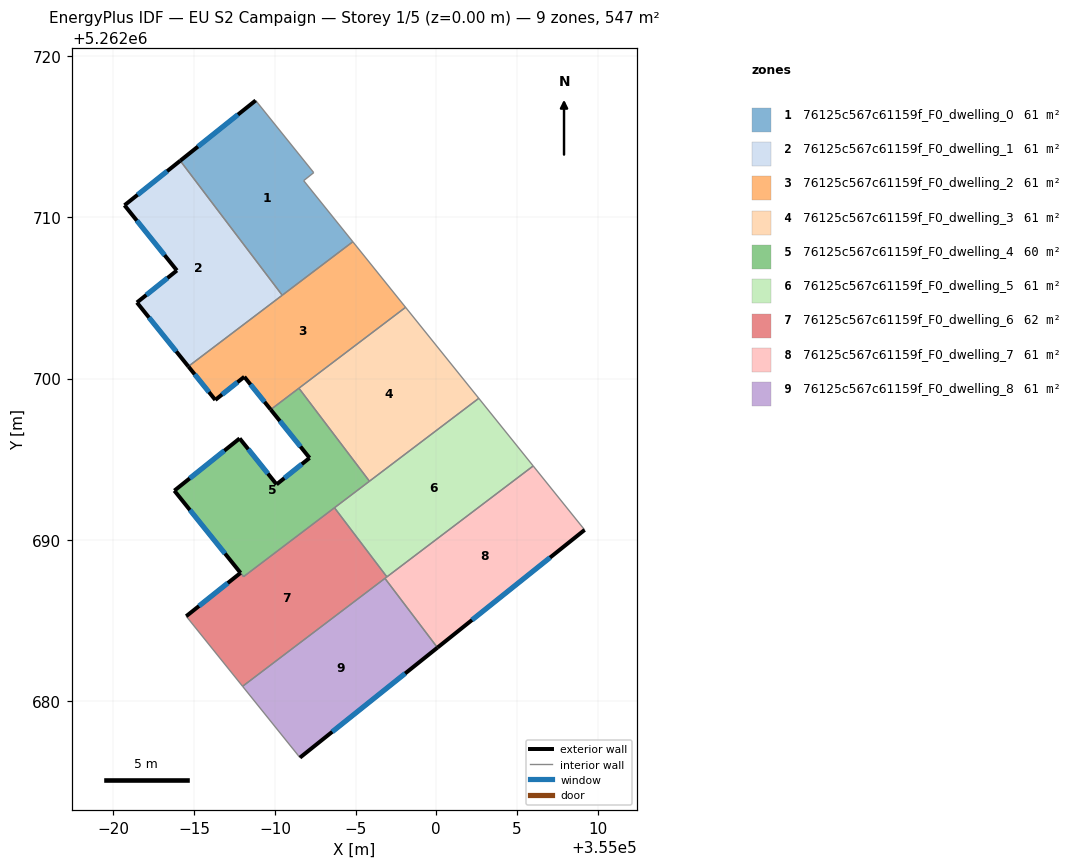
=== STOREY PLAN SPEC (per zone: floor XY polygon, exterior-wall plan segments, windows/doors) ===
zone 1: 76125c567c61159f_F0_dwelling_0  (60.7 m²)
  floor: (354992.41, 5262712.76) (354991.78, 5262712.26) (354994.83, 5262708.48) (354990.46, 5262705.16) (354984.14, 5262713.50) (354988.81, 5262717.23)
  exterior wall: (354988.81, 5262717.23) – (354984.14, 5262713.50)  [6.0 m]
    window: (354987.71, 5262716.35) – (354985.23, 5262714.37)  [5.0 m²]
  interior walls: 5
zone 2: 76125c567c61159f_F0_dwelling_1  (60.7 m²)
  floor: (354984.14, 5262713.50) (354990.46, 5262705.16) (354984.64, 5262700.75) (354981.45, 5262704.71) (354983.93, 5262706.70) (354980.68, 5262710.74)
  exterior wall: (354983.93, 5262706.70) – (354981.45, 5262704.71)  [3.2 m]
    window: (354983.35, 5262706.23) – (354982.03, 5262705.18)  [2.7 m²]
  exterior wall: (354980.68, 5262710.74) – (354983.93, 5262706.70)  [5.2 m]
    window: (354981.45, 5262709.79) – (354983.17, 5262707.65)  [4.4 m²]
  exterior wall: (354984.14, 5262713.50) – (354980.68, 5262710.74)  [4.4 m]
    window: (354983.33, 5262712.85) – (354981.49, 5262711.38)  [3.7 m²]
  exterior wall: (354981.45, 5262704.71) – (354984.64, 5262700.75)  [5.1 m]
    window: (354982.20, 5262703.78) – (354983.89, 5262701.68)  [4.3 m²]
  interior walls: 2
zone 3: 76125c567c61159f_F0_dwelling_2  (60.7 m²)
  floor: (354994.83, 5262708.48) (354998.10, 5262704.41) (354989.74, 5262698.08) (354988.11, 5262700.11) (354986.31, 5262698.68) (354984.64, 5262700.75)
  exterior wall: (354988.11, 5262700.11) – (354989.74, 5262698.08)  [2.6 m]
    window: (354988.49, 5262699.63) – (354989.36, 5262698.56)  [2.2 m²]
  exterior wall: (354986.31, 5262698.68) – (354988.11, 5262700.11)  [2.3 m]
    window: (354986.73, 5262699.01) – (354987.68, 5262699.77)  [1.9 m²]
  exterior wall: (354984.64, 5262700.75) – (354986.31, 5262698.68)  [2.7 m]
    window: (354985.03, 5262700.26) – (354985.92, 5262699.16)  [2.2 m²]
  interior walls: 5
zone 4: 76125c567c61159f_F0_dwelling_3  (60.7 m²)
  floor: (354998.10, 5262704.41) (355002.63, 5262698.78) (354995.86, 5262693.64) (354991.49, 5262699.40)
  interior walls: 4
zone 5: 76125c567c61159f_F0_dwelling_4  (59.7 m²)
  floor: (354991.49, 5262699.40) (354995.86, 5262693.64) (354988.06, 5262687.73) (354983.77, 5262693.06) (354987.82, 5262696.29) (354990.10, 5262693.44) (354992.15, 5262695.08) (354989.74, 5262698.08)
  exterior wall: (354987.82, 5262696.29) – (354983.77, 5262693.06)  [5.2 m]
    window: (354986.87, 5262695.53) – (354984.72, 5262693.82)  [4.4 m²]
  exterior wall: (354990.10, 5262693.44) – (354987.82, 5262696.29)  [3.7 m]
    window: (354989.57, 5262694.11) – (354988.35, 5262695.62)  [3.1 m²]
  exterior wall: (354992.15, 5262695.08) – (354990.10, 5262693.44)  [2.6 m]
    window: (354991.67, 5262694.70) – (354990.58, 5262693.83)  [2.2 m²]
  exterior wall: (354989.74, 5262698.08) – (354992.15, 5262695.08)  [3.8 m]
    window: (354990.31, 5262697.37) – (354991.58, 5262695.79)  [3.2 m²]
  exterior wall: (354983.77, 5262693.06) – (354987.87, 5262687.96)  [6.5 m]
    window: (354984.73, 5262691.86) – (354986.91, 5262689.16)  [5.5 m²]
  interior walls: 5
zone 6: 76125c567c61159f_F0_dwelling_5  (60.7 m²)
  floor: (355002.63, 5262698.78) (355006.00, 5262694.59) (354996.94, 5262687.71) (354993.69, 5262692.00)
  interior walls: 5
zone 7: 76125c567c61159f_F0_dwelling_6  (61.8 m²)
  floor: (354993.69, 5262692.00) (354996.94, 5262687.71) (354988.00, 5262680.93) (354984.51, 5262685.28) (354987.87, 5262687.96) (354988.06, 5262687.73)
  exterior wall: (354987.87, 5262687.96) – (354984.51, 5262685.28)  [4.3 m]
    window: (354987.08, 5262687.33) – (354985.30, 5262685.91)  [3.6 m²]
  interior walls: 6
zone 8: 76125c567c61159f_F0_dwelling_7  (60.7 m²)
  floor: (355006.00, 5262694.59) (355009.19, 5262690.62) (355000.07, 5262683.33) (354996.82, 5262687.62)
  exterior wall: (355000.07, 5262683.33) – (355009.19, 5262690.62)  [11.7 m]
    window: (355002.21, 5262685.04) – (355007.05, 5262688.91)  [9.9 m²]
  interior walls: 4
zone 9: 76125c567c61159f_F0_dwelling_8  (60.7 m²)
  floor: (354996.82, 5262687.62) (355000.07, 5262683.33) (354991.55, 5262676.52) (354988.00, 5262680.93)
  exterior wall: (354991.55, 5262676.52) – (355000.07, 5262683.33)  [10.9 m]
    window: (354993.55, 5262678.12) – (354998.07, 5262681.73)  [9.2 m²]
  interior walls: 3

=== DERIVED (storey summary) ===
Building: EU S2 Campaign
Storey: 1 of 5  (floor level z = 0.00 m)
Storey gross floor area: 546.5 m²
Zones on this storey: 9
  - 76125c567c61159f_F0_dwelling_0: floor 60.7 m²; exterior wall 6.0 m (17.9 m²); 1 window(s) 5.0 m²; WWR 28.1%
  - 76125c567c61159f_F0_dwelling_1: floor 60.7 m²; exterior wall 17.9 m (53.6 m²); 4 window(s) 15.1 m²; WWR 28.1%
  - 76125c567c61159f_F0_dwelling_2: floor 60.7 m²; exterior wall 7.6 m (22.7 m²); 3 window(s) 6.4 m²; WWR 28.1%
  - 76125c567c61159f_F0_dwelling_3: floor 60.7 m²
  - 76125c567c61159f_F0_dwelling_4: floor 59.7 m²; exterior wall 21.8 m (65.5 m²); 5 window(s) 18.4 m²; WWR 28.1%
  - 76125c567c61159f_F0_dwelling_5: floor 60.7 m²
  - 76125c567c61159f_F0_dwelling_6: floor 61.8 m²; exterior wall 4.3 m (12.9 m²); 1 window(s) 3.6 m²; WWR 28.1%
  - 76125c567c61159f_F0_dwelling_7: floor 60.7 m²; exterior wall 11.7 m (35.0 m²); 1 window(s) 9.9 m²; WWR 28.1%
  - 76125c567c61159f_F0_dwelling_8: floor 60.7 m²; exterior wall 10.9 m (32.7 m²); 1 window(s) 9.2 m²; WWR 28.1%
Zone adjacency (shared interzone walls):
  - 76125c567c61159f_F0_dwelling_0 ↔ 76125c567c61159f_F0_dwelling_1
  - 76125c567c61159f_F0_dwelling_0 ↔ 76125c567c61159f_F0_dwelling_2
  - 76125c567c61159f_F0_dwelling_1 ↔ 76125c567c61159f_F0_dwelling_2
  - 76125c567c61159f_F0_dwelling_2 ↔ 76125c567c61159f_F0_dwelling_3
  - 76125c567c61159f_F0_dwelling_2 ↔ 76125c567c61159f_F0_dwelling_4
  - 76125c567c61159f_F0_dwelling_3 ↔ 76125c567c61159f_F0_dwelling_4
  - 76125c567c61159f_F0_dwelling_3 ↔ 76125c567c61159f_F0_dwelling_5
  - 76125c567c61159f_F0_dwelling_4 ↔ 76125c567c61159f_F0_dwelling_5
  - 76125c567c61159f_F0_dwelling_4 ↔ 76125c567c61159f_F0_dwelling_6
  - 76125c567c61159f_F0_dwelling_5 ↔ 76125c567c61159f_F0_dwelling_6
  - 76125c567c61159f_F0_dwelling_5 ↔ 76125c567c61159f_F0_dwelling_7
  - 76125c567c61159f_F0_dwelling_6 ↔ 76125c567c61159f_F0_dwelling_7
  - 76125c567c61159f_F0_dwelling_6 ↔ 76125c567c61159f_F0_dwelling_8
  - 76125c567c61159f_F0_dwelling_7 ↔ 76125c567c61159f_F0_dwelling_8